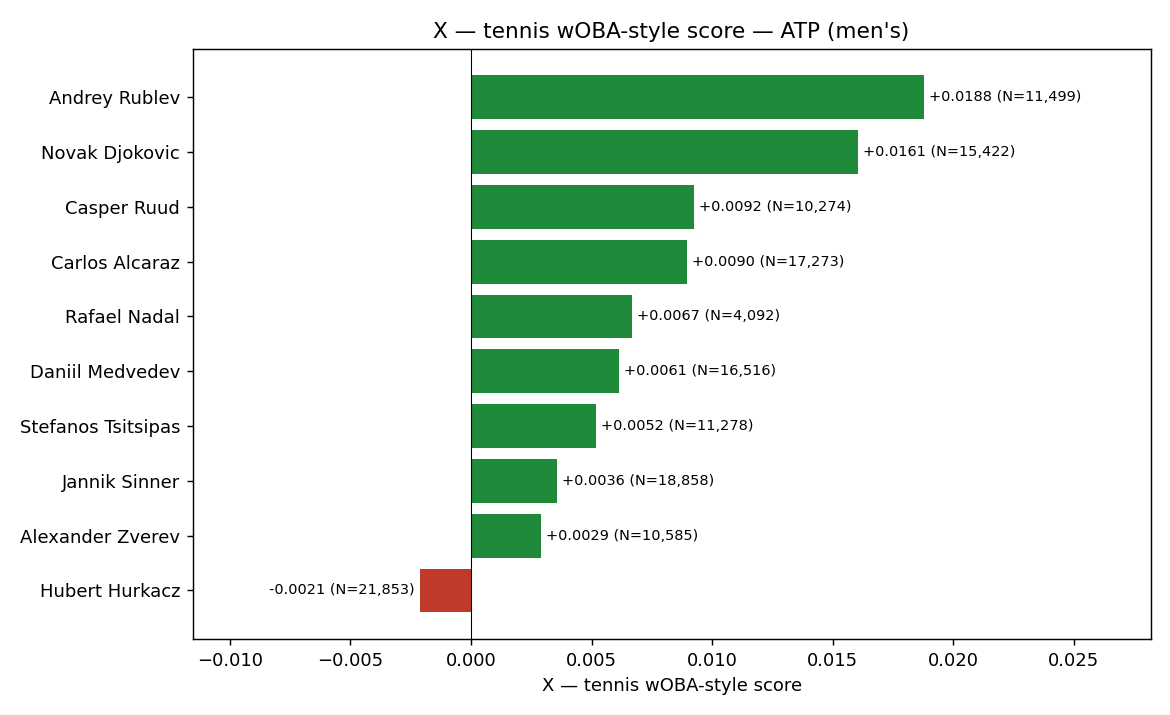

The table this chart was drawn from, first rows:
player, X, N, matches, count_winner, count_unforced_error, count_forced_error, count_return_error, count_ace_or_winner, count_double_fault
Novak Djokovic, 0.01606, 15422, 541, 3710, 3649, 3464, 2505, 1645, 449
Carlos Alcaraz, 0.008958, 17273, 207, 4821, 4546, 2959, 2769, 1700, 478
Jannik Sinner, 0.003565, 18858, 261, 4522, 5221, 3561, 3196, 1884, 474
Daniil Medvedev, 0.006124, 16516, 266, 3519, 4076, 3036, 2502, 2520, 863
Stefanos Tsitsipas, 0.005166, 11278, 184, 2681, 2923, 1940, 1929, 1449, 356
Alexander Zverev, 0.002907, 10585, 182, 2362, 2877, 1696, 1600, 1645, 405
Andrey Rublev, 0.01877, 11499, 172, 2690, 2791, 2030, 1514, 2163, 311
Casper Ruud, 0.009235, 10274, 163, 2710, 2763, 1721, 1481, 1288, 311
Hubert Hurkacz, -0.002131, 21853, 304, 4656, 5973, 3176, 4304, 3352, 392
Rafael Nadal, 0.006696, 4092, 418, 1126, 1014, 776, 729, 285, 162
